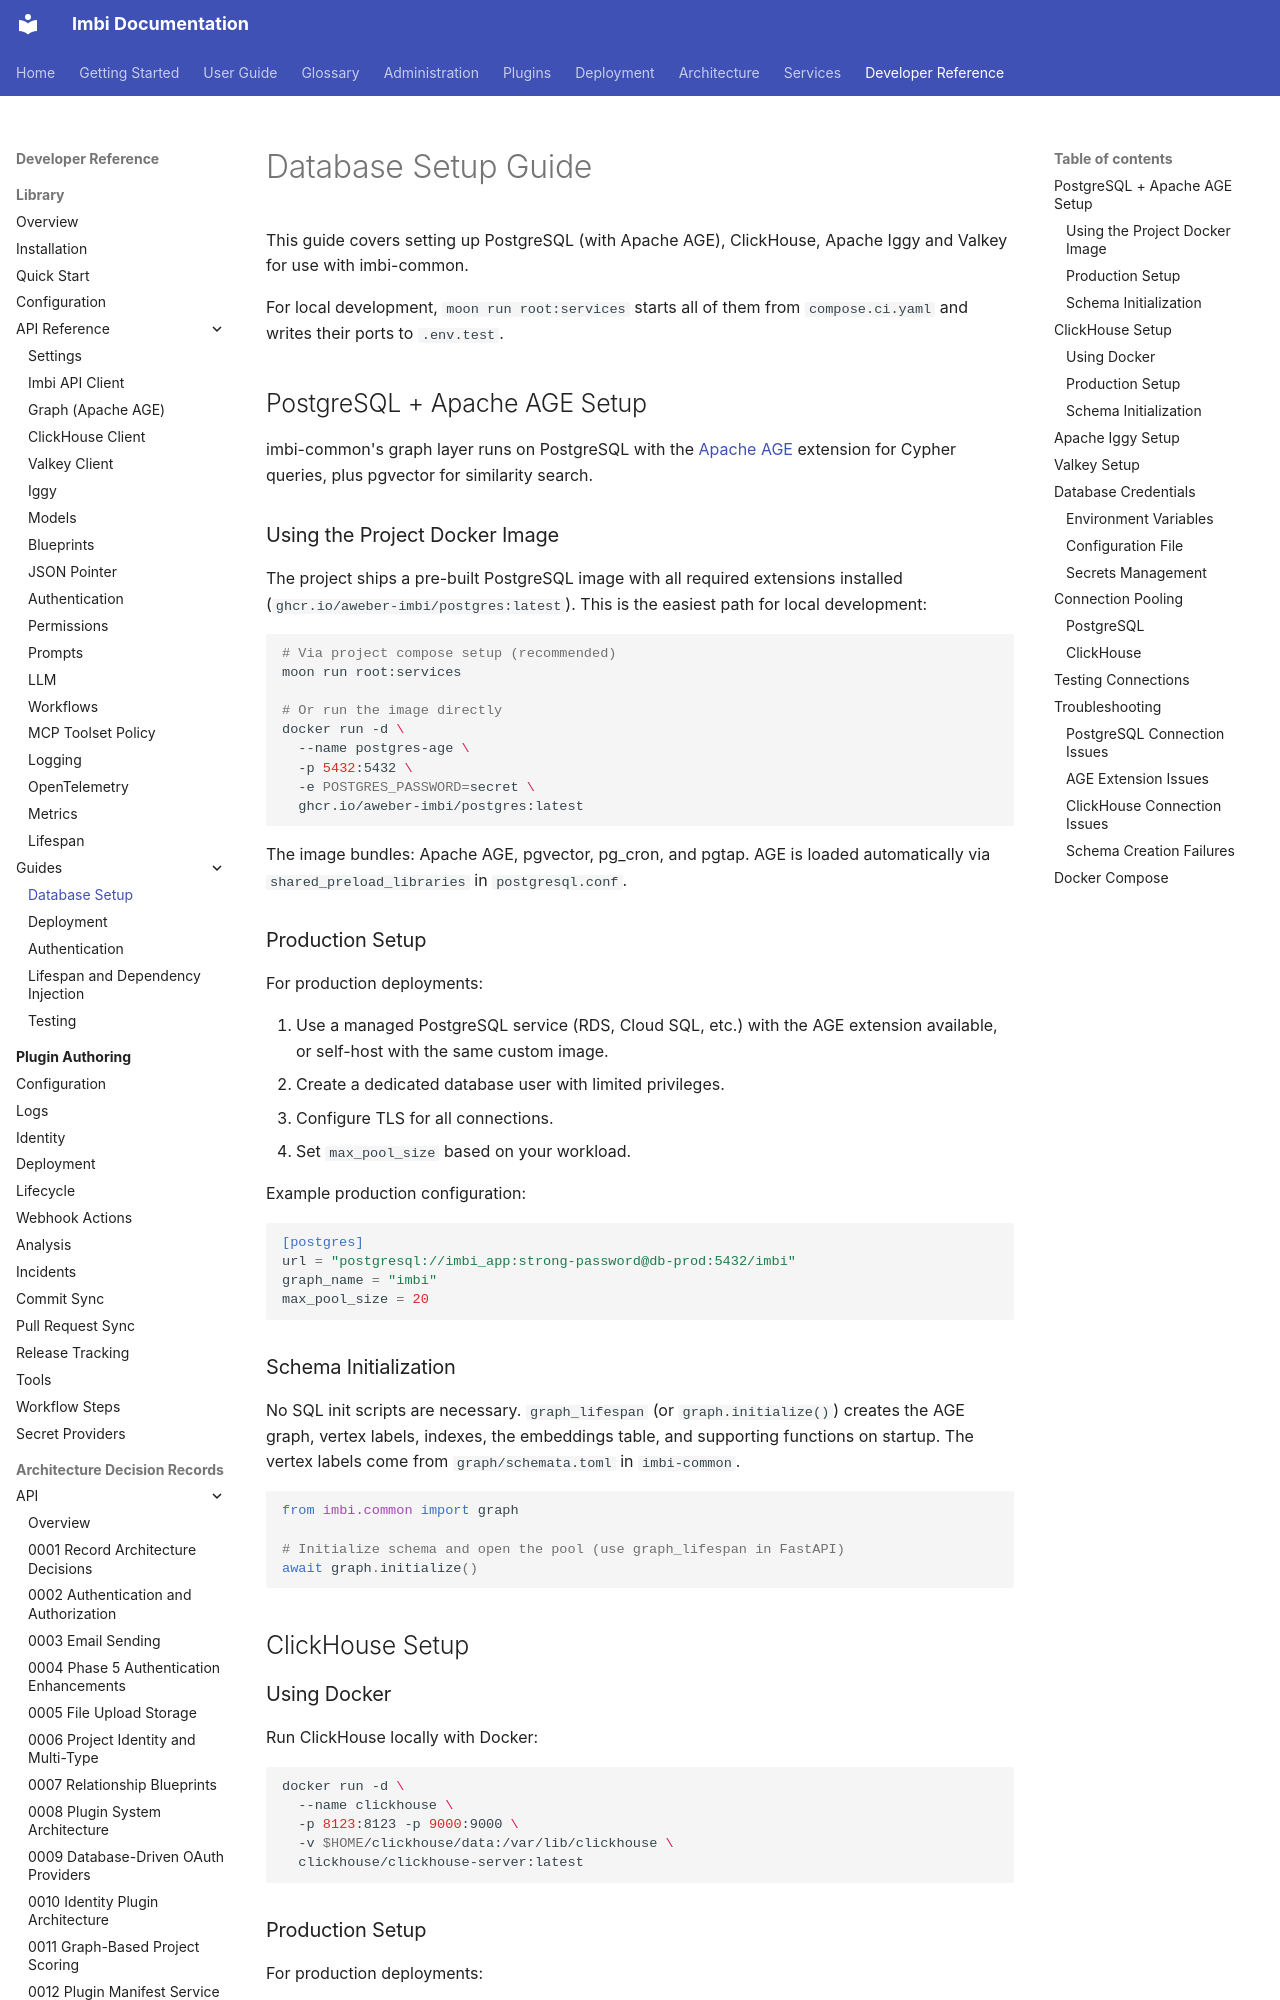

repository: AWeber-Imbi/imbi · page: common/guides/database-setup/index.html · generator: mkdocs

# Database Setup Guide

This guide covers setting up PostgreSQL (with Apache AGE), ClickHouse,
Apache Iggy and Valkey for use with imbi-common.

For local development, `moon run root:services` starts all of them from
`compose.ci.yaml` and writes their ports to `.env.test`.

## PostgreSQL + Apache AGE Setup

imbi-common's graph layer runs on PostgreSQL with the
[Apache AGE](https://age.apache.org/) extension for Cypher queries, plus
pgvector for similarity search.

### Using the Project Docker Image

The project ships a pre-built PostgreSQL image with all required extensions
installed (`ghcr.io/aweber-imbi/postgres:latest`). This is the easiest path
for local development:

```bash
# Via project compose setup (recommended)
moon run root:services

# Or run the image directly
docker run -d \
  --name postgres-age \
  -p 5432:5432 \
  -e POSTGRES_PASSWORD=secret \
  ghcr.io/aweber-imbi/postgres:latest
```

The image bundles: Apache AGE, pgvector, pg_cron, and pgtap. AGE is loaded
automatically via `shared_preload_libraries` in `postgresql.conf`.

### Production Setup

For production deployments:

1. Use a managed PostgreSQL service (RDS, Cloud SQL, etc.) with the AGE
   extension available, or self-host with the same custom image.
2. Create a dedicated database user with limited privileges.
3. Configure TLS for all connections.
4. Set `max_pool_size` based on your workload.

Example production configuration:

```toml
[postgres]
url = "postgresql://imbi_app:strong-password@db-prod:5432/imbi"
graph_name = "imbi"
max_pool_size = 20
```

### Schema Initialization

No SQL init scripts are necessary. `graph_lifespan` (or
`graph.initialize()`) creates the AGE graph, vertex labels, indexes, the
embeddings table, and supporting functions on startup. The vertex labels
come from `graph/schemata.toml` in `imbi-common`.

```python
from imbi.common import graph

# Initialize schema and open the pool (use graph_lifespan in FastAPI)
await graph.initialize()
```

## ClickHouse Setup

### Using Docker

Run ClickHouse locally with Docker:

```bash
docker run -d \
  --name clickhouse \
  -p 8123:8123 -p 9000:9000 \
  -v $HOME/clickhouse/data:/var/lib/clickhouse \
  clickhouse/clickhouse-server:latest
```
